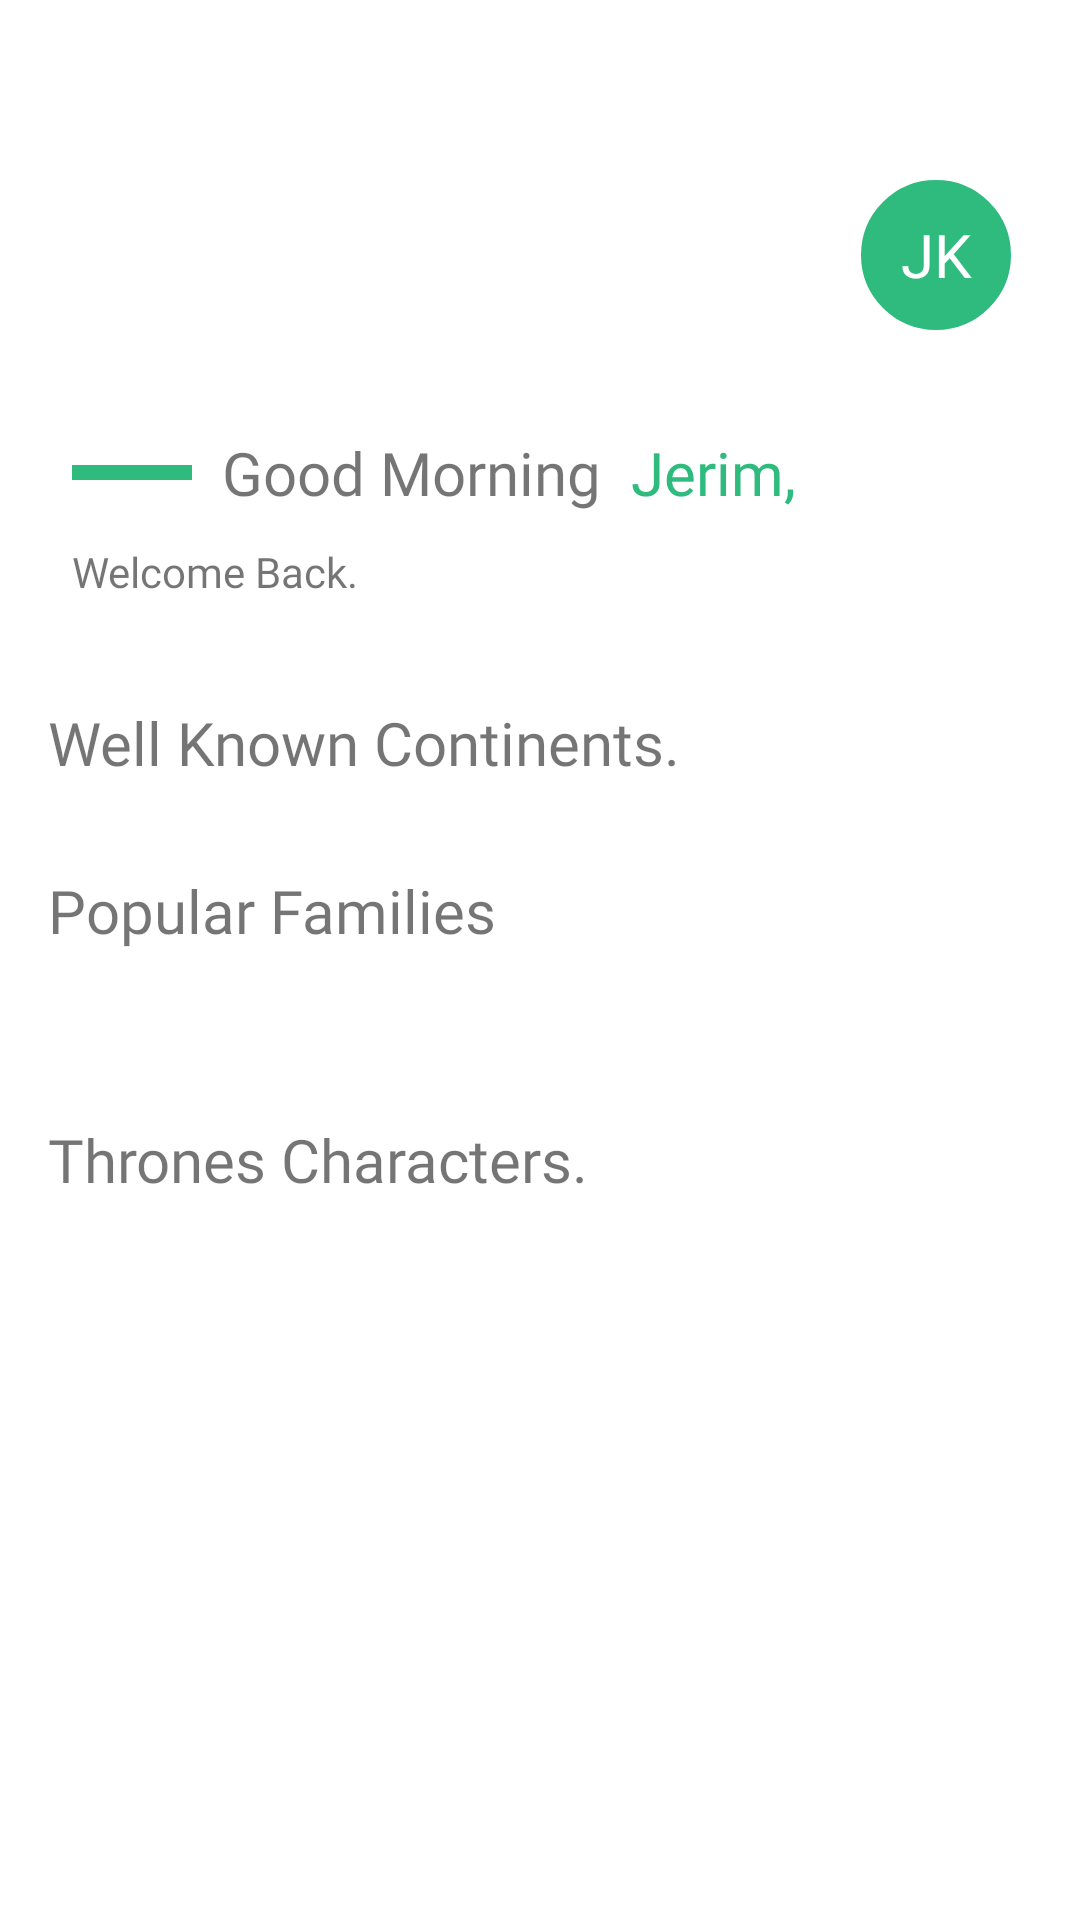

Reconstruct the res/layout file that produces this screen, plus the resources it refers to.
<!-- AndroidManifest.xml: application theme Theme.GoT -->
<!-- res/layout/fragment_home.xml -->
<?xml version="1.0" encoding="utf-8"?>
<ScrollView xmlns:android="http://schemas.android.com/apk/res/android"
    xmlns:app="http://schemas.android.com/apk/res-auto"
    xmlns:tools="http://schemas.android.com/tools"
    android:layout_width="match_parent"
    android:layout_height="match_parent"
    android:background="@color/background"
    tools:context=".presentation.characters.HomeFragment">

    <androidx.constraintlayout.widget.ConstraintLayout
        android:layout_width="match_parent"
        android:layout_height="wrap_content">

        <androidx.constraintlayout.widget.ConstraintLayout
            android:id="@+id/constraintLayout"
            android:layout_width="match_parent"
            android:layout_height="wrap_content"
            android:layout_marginTop="60dp"
            android:orientation="horizontal"
            app:layout_constraintEnd_toEndOf="parent"
            app:layout_constraintHorizontal_bias="0.5"
            app:layout_constraintStart_toStartOf="parent"
            app:layout_constraintTop_toTopOf="parent">

            <ImageView
                android:id="@+id/imageView2"
                android:layout_width="30dp"
                android:layout_height="30dp"
                android:layout_gravity="center"
                android:layout_marginStart="16dp"
                android:contentDescription="@string/menu_image"
                android:src="@drawable/ic_menu"
                app:layout_constraintBottom_toBottomOf="parent"
                app:layout_constraintStart_toStartOf="parent"
                app:layout_constraintTop_toTopOf="parent" />

            <TextView
                android:id="@+id/profile_letter"
                android:layout_width="50dp"
                android:layout_height="50dp"
                android:layout_marginEnd="16dp"
                android:background="@drawable/circle_icon"
                android:fontFamily="@font/extra_bold"
                android:gravity="center"
                android:text="@string/name_initials"
                android:textAlignment="center"
                android:textColor="@android:color/white"
                android:textSize="20sp"
                app:layout_constraintBottom_toBottomOf="parent"
                app:layout_constraintEnd_toEndOf="parent"
                app:layout_constraintHorizontal_bias="0.972"
                app:layout_constraintStart_toEndOf="@+id/imageView2"
                app:layout_constraintTop_toTopOf="parent"
                app:layout_constraintVertical_bias="0.0" />
        </androidx.constraintlayout.widget.ConstraintLayout>

        <LinearLayout
            android:id="@+id/linearLayout"
            android:layout_width="match_parent"
            android:layout_height="wrap_content"
            android:layout_marginStart="24dp"
            android:layout_marginTop="24dp"
            android:layout_marginEnd="24dp"
            android:orientation="vertical"
            app:layout_constraintEnd_toEndOf="parent"
            app:layout_constraintHorizontal_bias="0.5"
            app:layout_constraintStart_toStartOf="parent"
            app:layout_constraintTop_toBottomOf="@+id/constraintLayout">

            <LinearLayout
                android:layout_width="match_parent"
                android:layout_height="wrap_content"
                android:layout_gravity="center"
                android:layout_marginVertical="10dp"
                android:orientation="horizontal">

                <View
                    android:layout_width="40dp"
                    android:layout_height="5dp"
                    android:layout_gravity="center"
                    android:background="@color/colorPrimary" />

                <TextView
                    android:id="@+id/greeting_text"
                    android:layout_width="wrap_content"
                    android:layout_height="wrap_content"
                    android:layout_gravity="center"
                    android:layout_marginStart="10dp"
                    android:fontFamily="@font/extra_bold"
                    android:text="@string/greeting_text"
                    android:textSize="20sp" />

                <TextView
                    android:textColor="@color/colorPrimary"
                    android:id="@+id/name_text"
                    android:layout_width="wrap_content"
                    android:layout_height="wrap_content"
                    android:layout_gravity="center"
                    android:layout_marginStart="10dp"
                    android:fontFamily="@font/extra_bold"
                    android:text="@string/username"
                    android:textSize="20sp" />

                <TextView
                    android:layout_width="wrap_content"
                    android:layout_height="wrap_content"
                    android:layout_gravity="center"
                    android:fontFamily="@font/extra_bold"
                    android:text="@string/comma"
                    android:textColor="@color/colorPrimary"
                    android:textSize="20sp" />

            </LinearLayout>

            <TextView
                android:id="@+id/welcome_message_text"
                android:layout_width="wrap_content"
                android:layout_height="wrap_content"
                android:layout_marginBottom="10dp"
                android:fontFamily="@font/medium"
                android:text="@string/welcome_back_message" />
        </LinearLayout>

        <TextView
            android:id="@+id/tv_continents_title"
            android:layout_width="match_parent"
            android:layout_height="wrap_content"
            android:layout_marginStart="16dp"
            android:layout_marginTop="24dp"
            android:layout_marginEnd="16dp"
            android:fontFamily="@font/bold"
            android:text="@string/continents_title"
            android:textSize="20sp"
            app:layout_constraintEnd_toEndOf="parent"
            app:layout_constraintHorizontal_bias="0.5"
            app:layout_constraintStart_toStartOf="parent"
            app:layout_constraintTop_toBottomOf="@+id/linearLayout" />

        <androidx.recyclerview.widget.RecyclerView
            android:id="@+id/rv_continents"
            android:layout_width="match_parent"
            android:layout_height="wrap_content"
            android:layout_margin="5dp"
            android:layout_marginStart="16dp"
            android:layout_marginTop="32dp"
            android:layout_marginEnd="16dp"
            android:orientation="horizontal"
            app:layout_constraintEnd_toEndOf="parent"
            app:layout_constraintHorizontal_bias="0.5"
            app:layout_constraintStart_toStartOf="parent"
            app:layout_constraintTop_toBottomOf="@+id/tv_continents_title"
            tools:itemCount="1"
            tools:listitem="@layout/continent_item" />

        <TextView
            android:id="@+id/tv_families_title"
            android:layout_width="match_parent"
            android:layout_height="wrap_content"
            android:layout_marginStart="16dp"
            android:layout_marginTop="24dp"
            android:layout_marginEnd="16dp"
            android:fontFamily="@font/bold"
            android:text="@string/popular_families"
            android:textSize="20sp"
            app:layout_constraintEnd_toEndOf="parent"
            app:layout_constraintHorizontal_bias="0.5"
            app:layout_constraintStart_toStartOf="parent"
            app:layout_constraintTop_toBottomOf="@+id/rv_continents" />

        <androidx.recyclerview.widget.RecyclerView
            android:id="@+id/rv_families"
            android:layout_width="match_parent"
            android:layout_height="wrap_content"
            android:layout_marginStart="16dp"
            android:layout_marginTop="32dp"
            android:layout_marginEnd="16dp"
            android:orientation="horizontal"
            app:layout_constraintEnd_toEndOf="parent"
            app:layout_constraintHorizontal_bias="0.5"
            app:layout_constraintStart_toStartOf="parent"
            app:layout_constraintTop_toBottomOf="@+id/tv_families_title"
            tools:itemCount="1"
            tools:listitem="@layout/family_item" />

        <TextView
            android:id="@+id/tv_characters_title"
            android:layout_width="match_parent"
            android:layout_height="wrap_content"
            android:layout_marginStart="16dp"
            android:layout_marginTop="24dp"
            android:layout_marginEnd="16dp"
            android:fontFamily="@font/bold"
            android:text="@string/characters_heading"
            android:textSize="20sp"
            app:layout_constraintEnd_toEndOf="parent"
            app:layout_constraintHorizontal_bias="0.5"
            app:layout_constraintStart_toStartOf="parent"
            app:layout_constraintTop_toBottomOf="@+id/rv_families" />

        <androidx.recyclerview.widget.RecyclerView
            android:id="@+id/rv_characters"
            android:layout_width="0dp"
            android:layout_height="wrap_content"
            android:layout_marginStart="8dp"
            android:layout_marginTop="24dp"
            android:layout_marginEnd="8dp"
            android:orientation="horizontal"
            app:layout_constraintBottom_toBottomOf="parent"
            app:layout_constraintEnd_toEndOf="parent"
            app:layout_constraintHorizontal_bias="1.0"
            app:layout_constraintStart_toStartOf="parent"
            app:layout_constraintTop_toBottomOf="@+id/tv_characters_title"
            app:layout_constraintVertical_bias="0.0"
            tools:itemCount="1"
            tools:listitem="@layout/character_item" />

    </androidx.constraintlayout.widget.ConstraintLayout>

</ScrollView>
<!-- res/layout/continent_item.xml (included above) -->
<?xml version="1.0" encoding="utf-8"?>
<LinearLayout xmlns:android="http://schemas.android.com/apk/res/android"
    xmlns:app="http://schemas.android.com/apk/res-auto"
    xmlns:tools="http://schemas.android.com/tools"
    android:layout_width="wrap_content"
    android:layout_height="wrap_content"
    android:orientation="vertical">

    <androidx.cardview.widget.CardView
        android:id="@+id/cardView"
        android:layout_width="200dp"
        android:layout_height="150dp"
        android:layout_margin="5dp"
        android:background="@android:color/white"
        app:cardCornerRadius="10dp"
        app:cardElevation="2dp">

        
        <com.makeramen.roundedimageview.RoundedImageView
            android:id="@+id/continent_image"
            android:layout_width="match_parent"
            android:layout_height="match_parent"
            android:scaleType="centerCrop"
            android:src="@drawable/continent1"
            app:riv_corner_radius="10dp" />

        <FrameLayout
            android:layout_width="match_parent"
            android:layout_height="match_parent"
            android:layout_gravity="bottom"
            android:background="@drawable/transparent_card"
            android:padding="5dp">

            <androidx.constraintlayout.widget.ConstraintLayout
                android:layout_width="match_parent"
                android:layout_height="match_parent"
                android:layout_gravity="start|bottom"
                android:orientation="vertical">

                <FrameLayout
                    android:layout_width="wrap_content"
                    android:layout_height="wrap_content"
                    android:layout_gravity="end"
                    android:layout_marginEnd="5dp"
                    android:padding="1dp"
                    app:layout_constraintEnd_toEndOf="parent"
                    app:layout_constraintTop_toTopOf="parent"
                    app:layout_constraintVertical_bias="0.113">

                </FrameLayout>

                <TextView
                    android:id="@+id/continent_name"
                    android:layout_width="wrap_content"
                    android:layout_height="wrap_content"
                    android:layout_gravity="center"
                    android:layout_margin="5dp"
                    android:fontFamily="@font/bold"
                    android:textColor="@color/white"
                    android:text="@string/continent_name"
                    android:textAlignment="center"
                    android:textSize="25sp"
                    app:layout_constraintBottom_toBottomOf="parent"
                    app:layout_constraintEnd_toEndOf="parent"
                    app:layout_constraintHorizontal_bias="0.0"
                    app:layout_constraintStart_toStartOf="parent"
                    app:layout_constraintTop_toTopOf="parent"
                    app:layout_constraintVertical_bias="1.0" />

            </androidx.constraintlayout.widget.ConstraintLayout>
        </FrameLayout>

    </androidx.cardview.widget.CardView>

</LinearLayout>
<!-- res/layout/family_item.xml (included above) -->
<?xml version="1.0" encoding="utf-8"?>
<androidx.cardview.widget.CardView
    xmlns:android="http://schemas.android.com/apk/res/android"
    xmlns:app="http://schemas.android.com/apk/res-auto"
    android:layout_width="wrap_content"
    android:layout_height="wrap_content"
    android:layout_marginHorizontal="3dp"
    android:elevation="1dp"
    app:cardCornerRadius="5sp"
    app:layout_constraintBottom_toBottomOf="parent"
    app:layout_constraintEnd_toEndOf="parent"
    app:layout_constraintHorizontal_bias="0.5"
    app:layout_constraintStart_toStartOf="parent"
    app:layout_constraintTop_toTopOf="parent">

    <androidx.cardview.widget.CardView
        android:backgroundTint="@color/cardBackgroundColor"
        app:cardCornerRadius="5sp"
        android:layout_width="match_parent"
        android:layout_height="match_parent"
        android:layout_margin="2dp">

        <FrameLayout
            android:layout_width="match_parent"
            android:layout_height="match_parent">

            <TextView
                android:textColor="@android:color/white"
                android:id="@+id/tv_family_name"
                android:layout_width="wrap_content"
                android:layout_height="wrap_content"
                android:layout_marginHorizontal="20dp"
                android:layout_marginVertical="10dp"
                android:fontFamily="@font/medium"
                android:text="@string/age"
                android:textSize="12sp" />

        </FrameLayout>

    </androidx.cardview.widget.CardView>

</androidx.cardview.widget.CardView>
<!-- res/layout/character_item.xml (included above) -->
<?xml version="1.0" encoding="utf-8"?>
<LinearLayout xmlns:android="http://schemas.android.com/apk/res/android"
    xmlns:app="http://schemas.android.com/apk/res-auto"
    android:layout_width="wrap_content"
    android:layout_height="wrap_content"
    android:orientation="vertical">

    <androidx.cardview.widget.CardView
        android:id="@+id/cardView"
        android:layout_width="150dp"
        android:layout_height="200dp"
        android:layout_margin="5dp"
        android:background="@android:color/white"
        app:cardCornerRadius="10dp"
        app:cardElevation="2dp">

        
        <com.makeramen.roundedimageview.RoundedImageView
            android:id="@+id/character_image"
            android:layout_width="match_parent"
            android:layout_height="match_parent"
            android:scaleType="centerCrop"
            android:src="@drawable/continent3"
            app:riv_corner_radius="10dp" />

        <FrameLayout
            android:layout_width="match_parent"
            android:layout_height="match_parent"
            android:layout_gravity="bottom"
            android:background="@drawable/transparent_card"
            android:padding="5dp">

            <androidx.constraintlayout.widget.ConstraintLayout
                android:layout_width="match_parent"
                android:layout_height="match_parent"
                android:layout_gravity="start|bottom"
                android:orientation="vertical">

                <FrameLayout
                    android:layout_width="wrap_content"
                    android:layout_height="wrap_content"
                    android:layout_gravity="end"
                    android:layout_marginEnd="5dp"
                    android:padding="1dp"
                    app:layout_constraintEnd_toEndOf="parent"
                    app:layout_constraintTop_toTopOf="parent"
                    app:layout_constraintVertical_bias="0.113">

                </FrameLayout>

                <TextView
                    android:id="@+id/character_name"
                    android:layout_width="wrap_content"
                    android:layout_height="wrap_content"
                    android:layout_gravity="center"
                    android:layout_margin="5dp"
                    android:fontFamily="@font/bold"
                    android:text="@string/continent_name"
                    android:textAlignment="center"
                    android:textColor="@color/white"
                    android:textSize="15sp"
                    app:layout_constraintBottom_toBottomOf="parent"
                    app:layout_constraintEnd_toEndOf="parent"
                    app:layout_constraintHorizontal_bias="0.921"
                    app:layout_constraintStart_toStartOf="parent"
                    app:layout_constraintTop_toTopOf="parent"
                    app:layout_constraintVertical_bias="0.012" />

            </androidx.constraintlayout.widget.ConstraintLayout>
        </FrameLayout>

    </androidx.cardview.widget.CardView>

    <TextView
        android:id="@+id/tv_character_full_name"
        android:layout_width="wrap_content"
        android:layout_height="wrap_content"
        android:layout_gravity="center"
        android:layout_marginVertical="20dp"
        android:fontFamily="@font/bold"
        android:text="@string/characters_name" />

</LinearLayout>
<!-- resources referenced by this layout -->
<resources>
  <color name="background">#fff</color>
  <color name="cardBackgroundColor">#2EBB7D</color>
  <color name="colorPrimary">#2EBB7D</color>
  <color name="white">#fff</color>
  <!-- drawable circle_icon (drawable-v24) -->
  <?xml version="1.0" encoding="utf-8"?>
  <shape xmlns:android="http://schemas.android.com/apk/res/android"
      android:shape="oval">
      <solid android:color="@color/colorPrimary" />
      <stroke
  
          android:width="1dp"
          android:color="@color/colorPrimary" />
  </shape>
  <!-- drawable continent1: jpeg bitmap (drawable-v24, 611826 bytes) -->
  <!-- drawable continent3: jpeg bitmap (drawable-v24, 137464 bytes) -->
  <string name="age">19 Years</string>
  <string name="characters_heading">Thrones Characters.</string>
  <string name="characters_name">Characters Name</string>
  <string name="comma">,</string>
  <string name="continent_name">Asia</string>
  <string name="continents_title">Well Known Continents.</string>
  <string name="greeting_text">Good Morning</string>
  <string name="menu_image">Humber Image</string>
  <string name="name_initials">JK</string>
  <string name="popular_families">Popular Families</string>
  <string name="username">Jerim</string>
  <string name="welcome_back_message">Welcome Back.</string>
  <style name="Theme.GoT" parent="Theme.MaterialComponents.Light.NoActionBar">
          <item name="android:windowNoTitle">true</item>
          <item name="android:windowActionBar">true</item>
          <item name="android:windowContentOverlay">@null</item>
          <item name="android:windowTranslucentStatus">false</item>
          <item name="android:windowTranslucentNavigation">true</item>
  
          
          <item name="colorPrimary">@color/colorPrimary</item>
          <item name="colorPrimaryVariant">@color/colorPrimaryDark</item>
          <item name="colorOnPrimary">@color/white</item>
  
          
          <item name="colorOnSecondary">@color/black</item>
          <item name="android:textColorPrimary">@color/textPrimary</item>
  
  
          
          <item name="android:statusBarColor" tools:targetApi="l">?attr/colorPrimaryVariant</item>
          
      </style>
  <color name="colorPrimaryDark">#02a86b</color>
  <color name="black">#FF000000</color>
  <color name="textPrimary">#000</color>
</resources>
